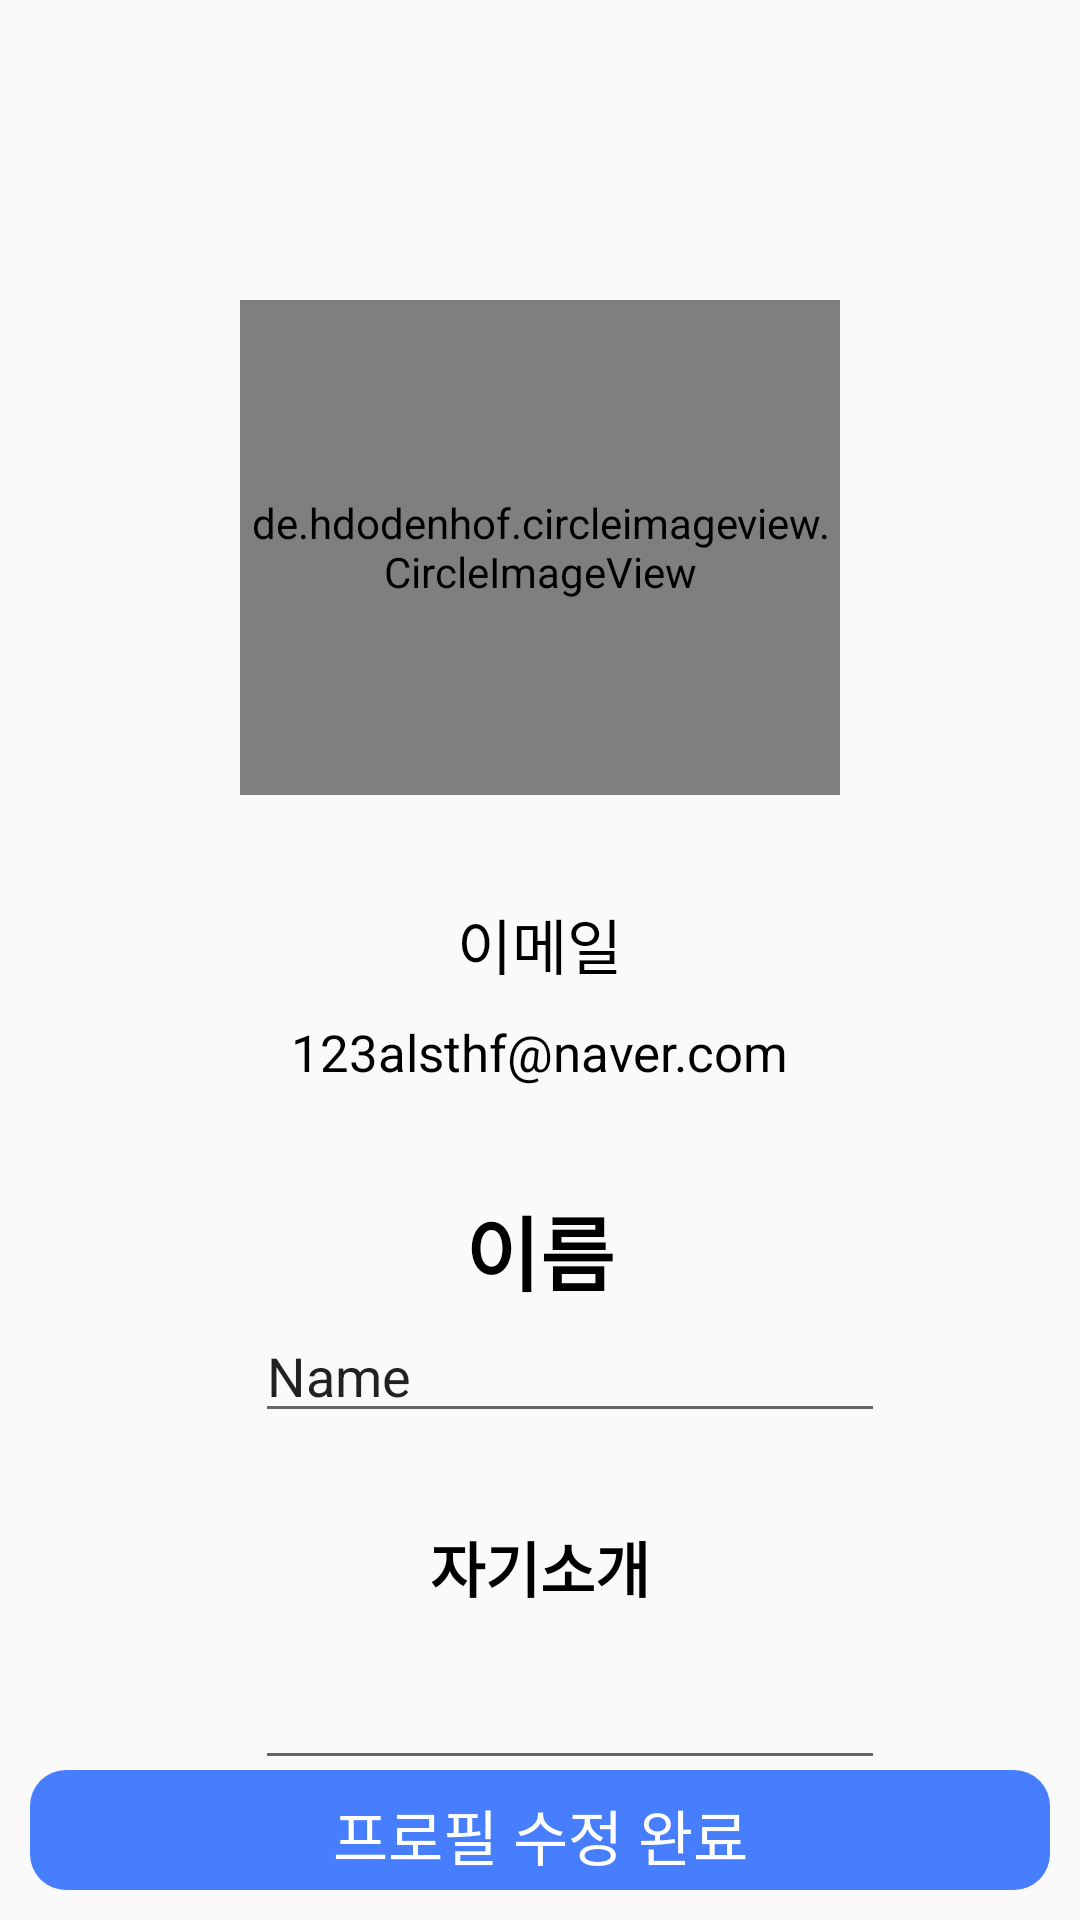

Layout XML and referenced resources for this Android screen:
<!-- AndroidManifest.xml: application theme Theme.Leaf -->
<!-- res/layout/activity_profile_edit.xml -->
<?xml version="1.0" encoding="utf-8"?>
<layout xmlns:tools="http://schemas.android.com/tools"
    xmlns:android="http://schemas.android.com/apk/res/android"
    xmlns:app="http://schemas.android.com/apk/res-auto">
<androidx.constraintlayout.widget.ConstraintLayout
    android:layout_width="match_parent"
    android:layout_height="match_parent"
    tools:context=".auth.ProfileEditActivity">
    <LinearLayout
        android:layout_width="match_parent"
        android:layout_height="match_parent"
        android:orientation="vertical"
        >

        <de.hdodenhof.circleimageview.CircleImageView
            android:id="@+id/profile_imageview"
            android:layout_width="200dp"
            android:layout_height="165dp"
            android:layout_gravity="center"
            android:layout_marginTop="100dp"
            android:background="@android:color/transparent"
            android:src="@drawable/alsthf"
            app:civ_border_color="#FFFFFF"
            app:civ_border_overlay="true"
            app:civ_border_width="1dp" />

        <TextView
            android:id="@+id/emailArea"
            android:layout_width="wrap_content"
            android:layout_height="wrap_content"
            android:layout_marginTop="35dp"
            android:layout_gravity="center"
            android:text="이메일"
            android:textSize="20sp"
            android:textColor="@color/black"
            app:layout_constraintStart_toStartOf="parent"
            app:layout_constraintTop_toBottomOf="@+id/profile_imageview" />
        <TextView
            android:id="@+id/email"
            android:layout_width="wrap_content"
            android:layout_height="wrap_content"
            android:layout_marginTop="10dp"
            android:layout_gravity="center"
            android:text="123alsthf@naver.com"
            android:textSize="17sp"
            android:textColor="@color/black"
            app:layout_constraintStart_toStartOf="parent"
            app:layout_constraintTop_toBottomOf="@+id/emailArea" />

        <TextView
            android:id="@+id/name"
            android:layout_width="wrap_content"
            android:layout_height="wrap_content"
            android:layout_marginTop="35dp"
            android:layout_gravity="center"
            android:text="이름"
            android:textSize="27sp"
            android:textStyle="bold"
            android:textColor="@color/black"
            app:layout_constraintStart_toStartOf="parent"
            app:layout_constraintTop_toBottomOf="@+id/emailArea" />

        <EditText
            android:id="@+id/edit_name"
            android:layout_width="wrap_content"
            android:layout_height="wrap_content"
            android:layout_marginStart="10dp"
            android:layout_gravity="center"
            android:ems="10"
            android:inputType="textPersonName"
            android:text="Name"
            app:layout_constraintBottom_toBottomOf="@+id/name"
            app:layout_constraintEnd_toEndOf="@+id/editTextTextMultiLine"
            app:layout_constraintStart_toEndOf="@+id/name"
            app:layout_constraintTop_toTopOf="@+id/name" />

        <TextView
            android:id="@+id/introduce"
            android:layout_width="wrap_content"
            android:layout_height="wrap_content"
            android:layout_marginTop="30dp"
            android:text="자기소개"
            android:layout_gravity="center"
            android:textColor="@color/black"
            android:textSize="20sp"
            android:textStyle="bold"
            app:layout_constraintStart_toStartOf="@+id/name"
            app:layout_constraintTop_toBottomOf="@+id/name" />

        <EditText
            android:id="@+id/edit_introduce"
            android:layout_width="wrap_content"
            android:layout_height="wrap_content"
            android:layout_marginTop="15dp"
            android:layout_marginStart="10dp"
            android:layout_gravity="center"
            android:ems="10"
            android:gravity="start|top"
            android:inputType="textMultiLine"
            app:layout_constraintStart_toEndOf="@+id/introduce"
            app:layout_constraintTop_toBottomOf="@+id/edit_name" />
    </LinearLayout>


    <LinearLayout
        android:layout_width="match_parent"
        app:layout_constraintBottom_toBottomOf="parent"
        android:layout_height="60dp">

        <Button
            android:id="@+id/profile_btn"
            android:layout_width="match_parent"
            android:layout_height="match_parent"
            android:layout_margin="10dp"
            android:background="@drawable/bottom_button"
            android:padding="7dp"
            android:text="프로필 수정 완료"
            android:textAlignment="center"
            android:textColor="#ffffff"
            android:textSize="20sp" />


    </LinearLayout>

</androidx.constraintlayout.widget.ConstraintLayout>
</layout>
<!-- resources referenced by this layout -->
<resources>
  <color name="black">#FF000000</color>
  <!-- drawable alsthf: jpg bitmap (drawable, 136616 bytes) -->
  <!-- drawable bottom_button (drawable) -->
  <?xml version="1.0" encoding="utf-8"?>
  <shape xmlns:android="http://schemas.android.com/apk/res/android"
      android:padding="10dp"
      android:shape="rectangle" >
      <solid android:color="#467EFE" />
      <corners
          android:bottomLeftRadius="12dp"
          android:bottomRightRadius="12dp"
          android:topLeftRadius="12dp"
          android:topRightRadius="12dp" />
  </shape>
  <style name="Theme.Leaf" parent="Theme.AppCompat.DayNight.DarkActionBar">
          
          <item name="colorPrimary">#6495ED</item>
          <item name="colorPrimaryVariant">@color/purple_700</item>
          <item name="colorOnPrimary">@color/white</item>
          
          <item name="colorSecondary">@color/teal_200</item>
          <item name="colorSecondaryVariant">@color/teal_700</item>
          <item name="colorOnSecondary">@color/black</item>
          
          <item name="android:statusBarColor">@color/main_color</item>
          
          
          <item name="android:textViewStyle">@style/mainFont</item>
          <item name="android:editTextStyle">@style/mainFont</item>
          <item name="android:buttonStyle">@style/mainFont</item>
          <item name="android:radioButtonStyle">@style/mainFont</item>
          <item name="android:checkboxStyle">@style/mainFont</item>
      </style>
  <color name="purple_700">#FF3700B3</color>
  <color name="white">#FFFFFFFF</color>
  <color name="teal_200">#FF03DAC5</color>
  <color name="teal_700">#FF018786</color>
  <color name="main_color">#6495ED</color>
</resources>
